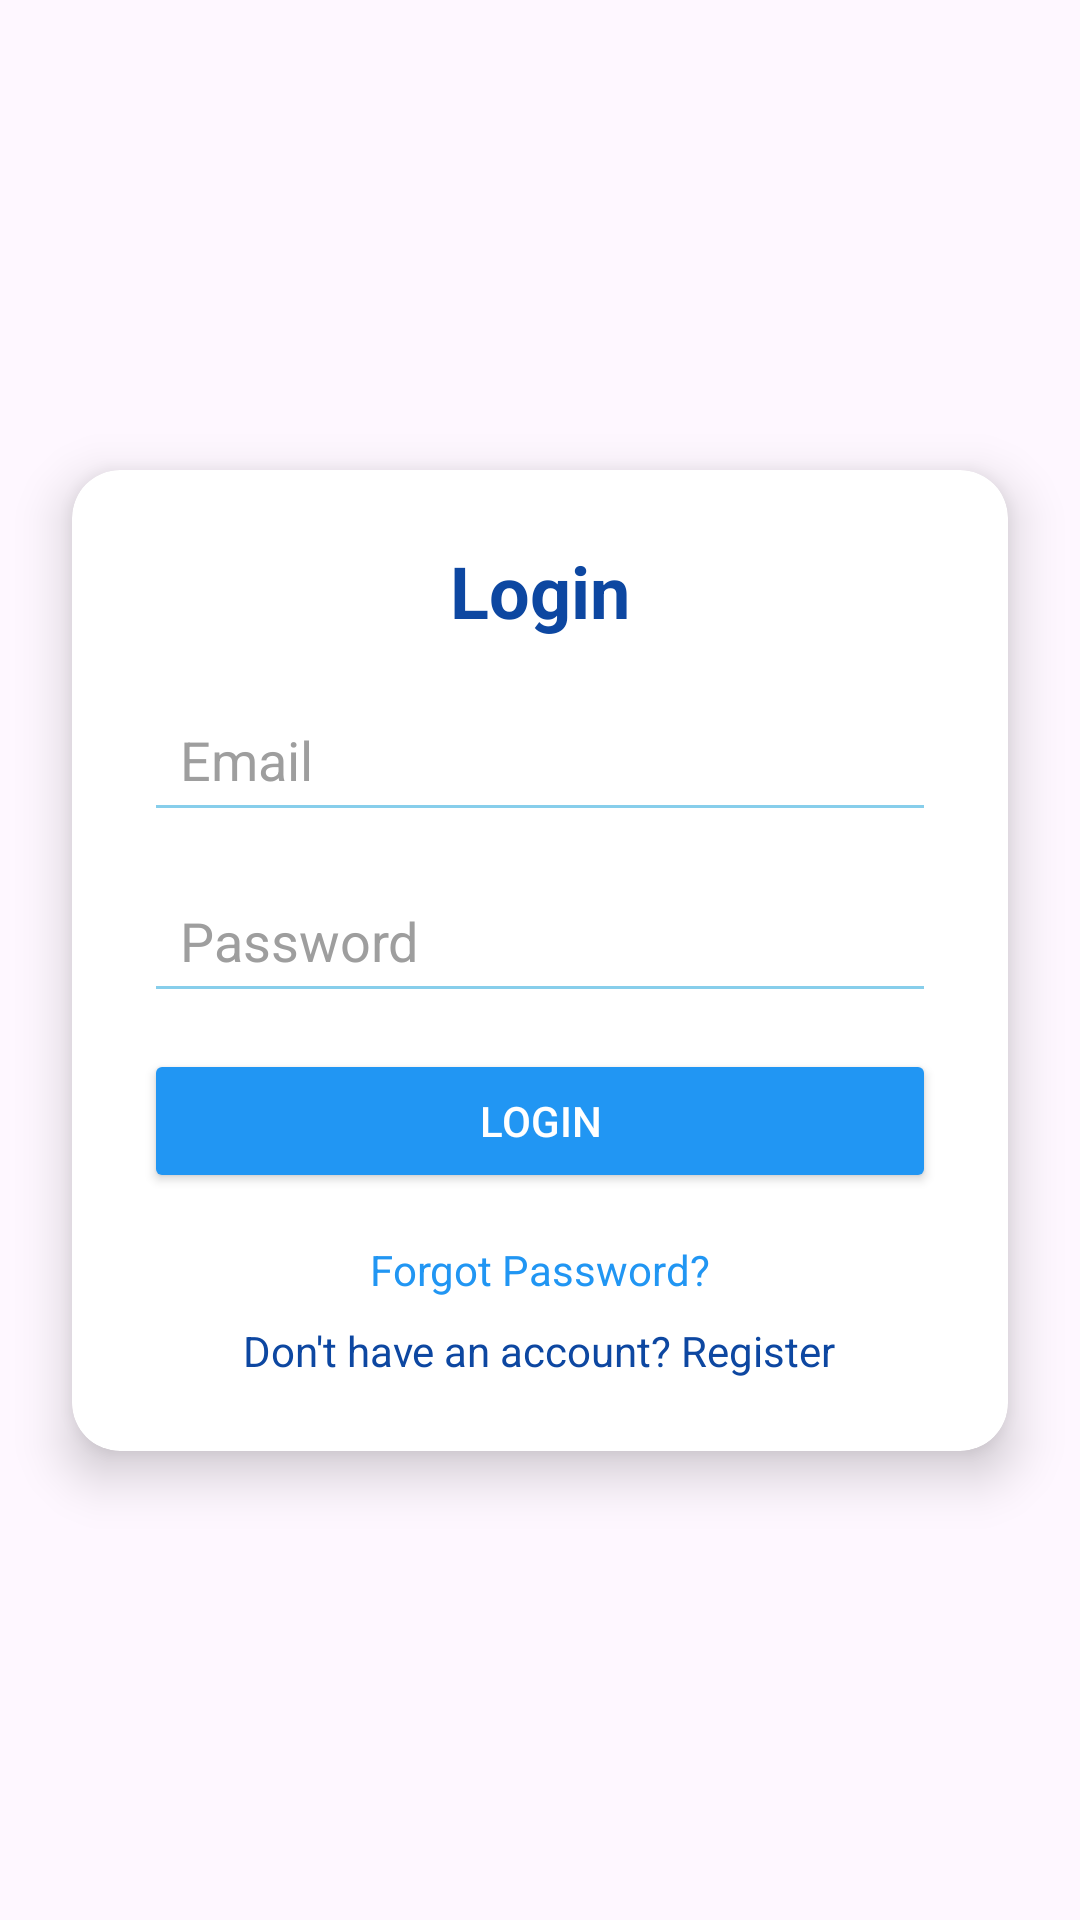

The Android layout XML behind this screen, and the referenced resources:
<!-- AndroidManifest.xml: application theme Theme.HubJob -->
<!-- res/layout/activity_job_seeker.xml -->
<?xml version="1.0" encoding="utf-8"?>
<androidx.constraintlayout.widget.ConstraintLayout
    xmlns:android="http://schemas.android.com/apk/res/android"
    xmlns:app="http://schemas.android.com/apk/res-auto"
    xmlns:tools="http://schemas.android.com/tools"
    android:id="@+id/main"
    android:layout_width="match_parent"
    android:layout_height="match_parent"
    android:background="@drawable/job_hub_logo"
    tools:context=".JobSeekerActivity">

    <androidx.cardview.widget.CardView
        android:id="@+id/loginCard"
        android:layout_width="0dp"
        android:layout_height="wrap_content"
        android:layout_margin="24dp"
        app:cardCornerRadius="16dp"
        app:cardElevation="10dp"
        app:layout_constraintTop_toTopOf="parent"
        app:layout_constraintBottom_toBottomOf="parent"
        app:layout_constraintStart_toStartOf="parent"
        app:layout_constraintEnd_toEndOf="parent"
        android:backgroundTint="@color/white">

        <LinearLayout
            android:layout_width="match_parent"
            android:layout_height="wrap_content"
            android:orientation="vertical"
            android:padding="24dp">

            
            <TextView
                android:id="@+id/loginHeader"
                android:layout_width="match_parent"
                android:layout_height="wrap_content"
                android:text="Login"
                android:textSize="24sp"
                android:textStyle="bold"
                android:textColor="@color/dark_blue"
                android:gravity="center"
                android:paddingBottom="16dp"/>

            
            <EditText
                android:id="@+id/emailField"
                android:layout_width="match_parent"
                android:layout_height="wrap_content"
                android:hint="Email"
                android:inputType="textEmailAddress"
                android:padding="12dp"
                android:backgroundTint="@color/sky_blue"
                android:textColor="@color/black"
                android:textColorHint="@color/grey"
                android:layout_marginBottom="12dp"/>

            
            <EditText
                android:id="@+id/passwordField"
                android:layout_width="match_parent"
                android:layout_height="wrap_content"
                android:hint="Password"
                android:inputType="textPassword"
                android:padding="12dp"
                android:backgroundTint="@color/sky_blue"
                android:textColor="@color/black"
                android:textColorHint="@color/grey"
                android:layout_marginBottom="12dp"/>

            
            <Button
                android:id="@+id/loginButton"
                android:layout_width="match_parent"
                android:layout_height="wrap_content"
                android:text="Login"
                android:backgroundTint="@color/blue"
                android:textColor="@color/white"
                android:layout_marginBottom="16dp"/>

            
            <TextView
                android:id="@+id/forgotPassword"
                android:layout_width="wrap_content"
                android:layout_height="wrap_content"
                android:text="Forgot Password?"
                android:textColor="@color/blue"
                android:textSize="14sp"
                android:layout_gravity="center"
                android:paddingBottom="8dp"/>

            <TextView
                android:id="@+id/noAccount"
                android:layout_width="wrap_content"
                android:layout_height="wrap_content"
                android:text="Don't have an account? Register"
                android:textColor="@color/dark_blue"
                android:textSize="14sp"
                android:layout_gravity="center"/>

        </LinearLayout>
    </androidx.cardview.widget.CardView>
</androidx.constraintlayout.widget.ConstraintLayout>
<!-- resources referenced by this layout -->
<resources>
  <color name="black">#FF000000</color>
  <color name="blue">#FF2196F3</color>
  <color name="dark_blue">#FF0D47A1</color>
  <color name="grey">#FF9E9E9E</color>
  <color name="sky_blue">#FF87CEEB</color>
  <color name="white">#FFFFFFFF</color>
  <style name="Theme.HubJob" parent="Base.Theme.HubJob" />
  <style name="Base.Theme.HubJob" parent="Theme.Material3.DayNight.NoActionBar">
          
          
      </style>
</resources>
